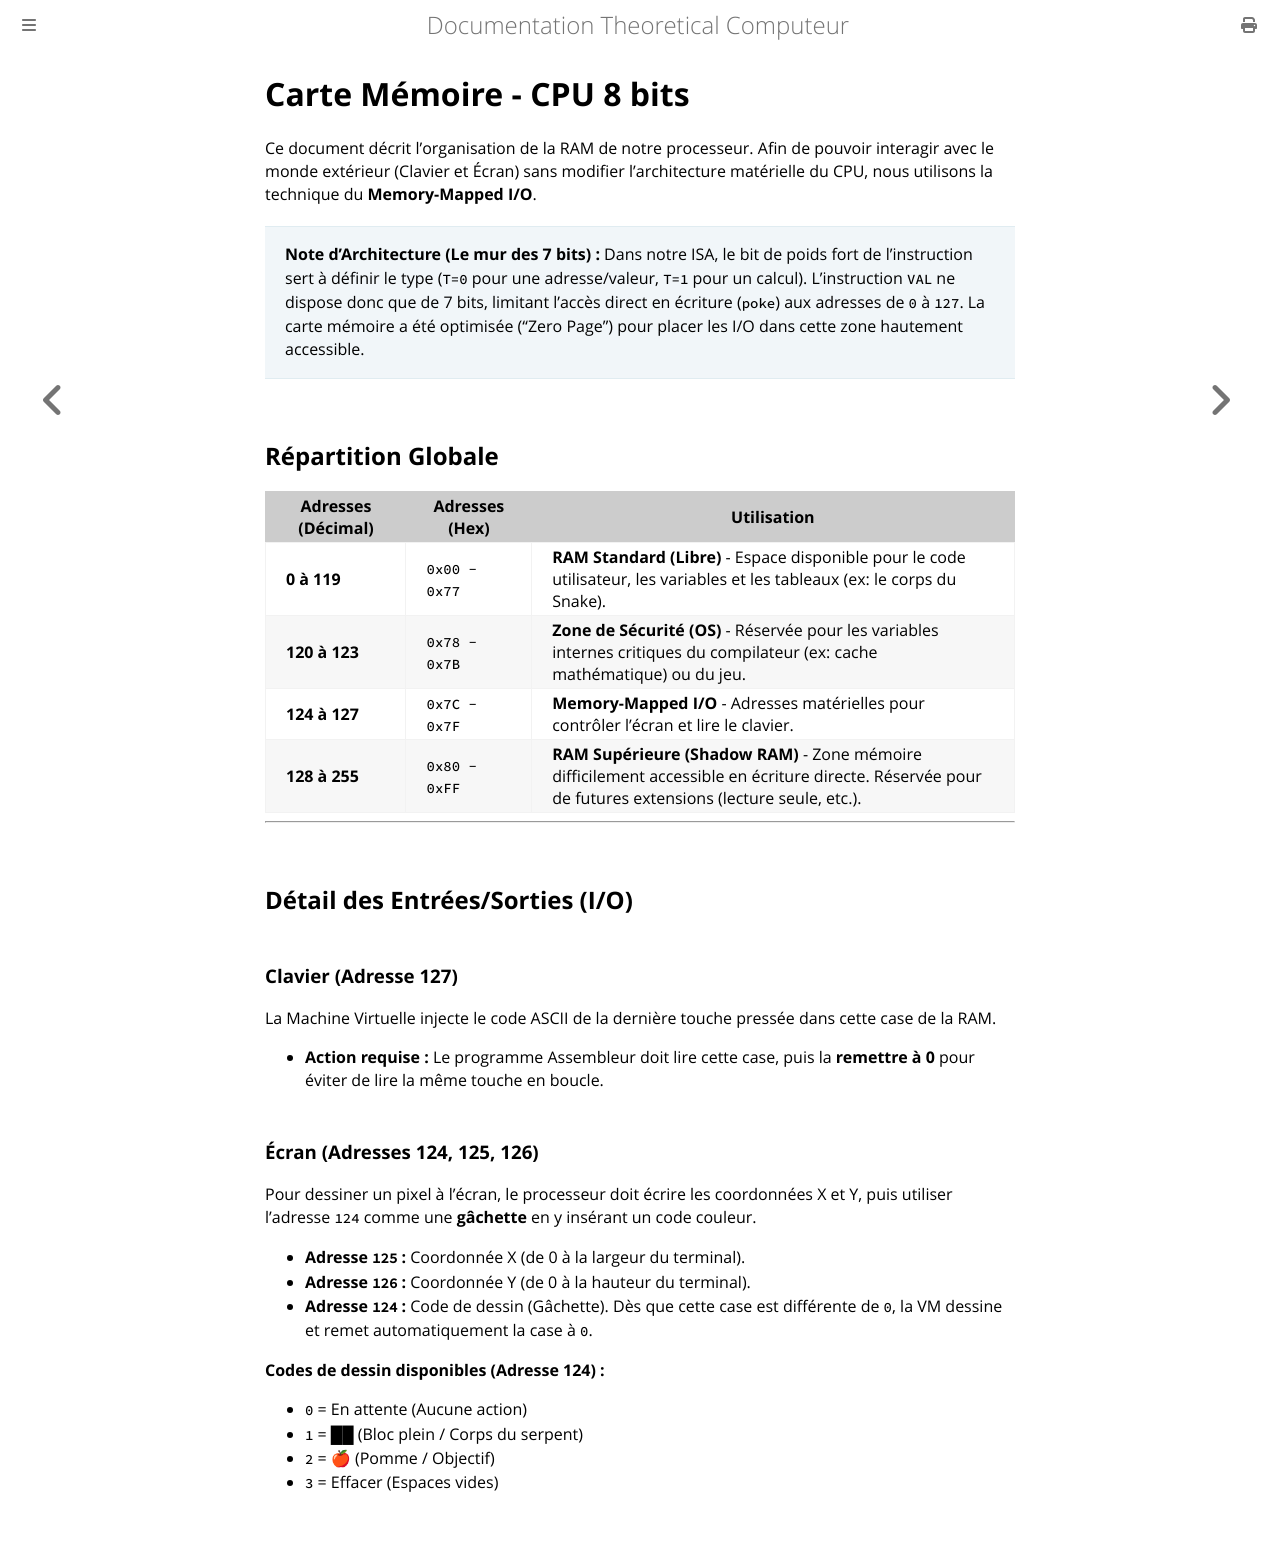

repository: Jonas0o0/theoretical-computer · page: 04-memory-map.html · generator: mdbook

# Carte Mémoire - CPU 8 bits

Ce document décrit l'organisation de la RAM de notre processeur.
Afin de pouvoir interagir avec le monde extérieur (Clavier et Écran) sans modifier l'architecture matérielle du CPU, nous utilisons la technique du **Memory-Mapped I/O**.

> **Note d'Architecture (Le mur des 7 bits) :**
> Dans notre ISA, le bit de poids fort de l'instruction sert à définir le type (`T=0` pour une adresse/valeur, `T=1` pour un calcul). L'instruction `VAL` ne dispose donc que de 7 bits, limitant l'accès direct en écriture (`poke`) aux adresses de `0` à `127`. La carte mémoire a été optimisée ("Zero Page") pour placer les I/O dans cette zone hautement accessible.

## Répartition Globale

| Adresses (Décimal) | Adresses (Hex) | Utilisation |
| --- | --- | --- |
| **0 à 119** | `0x00 - 0x77` | **RAM Standard (Libre)** - Espace disponible pour le code utilisateur, les variables et les tableaux (ex: le corps du Snake). |
| **120 à 123** | `0x78 - 0x7B` | **Zone de Sécurité (OS)** - Réservée pour les variables internes critiques du compilateur (ex: cache mathématique) ou du jeu. |
| **124 à 127** | `0x7C - 0x7F` | **Memory-Mapped I/O** - Adresses matérielles pour contrôler l'écran et lire le clavier. |
| **128 à 255** | `0x80 - 0xFF` | **RAM Supérieure (Shadow RAM)** - Zone mémoire difficilement accessible en écriture directe. Réservée pour de futures extensions (lecture seule, etc.). |

---

## Détail des Entrées/Sorties (I/O)

### Clavier (Adresse 127)

La Machine Virtuelle injecte le code ASCII de la dernière touche pressée dans cette case de la RAM.

* **Action requise :** Le programme Assembleur doit lire cette case, puis la **remettre à 0** pour éviter de lire la même touche en boucle.

### Écran (Adresses 124, 125, 126)

Pour dessiner un pixel à l'écran, le processeur doit écrire les coordonnées X et Y, puis utiliser l'adresse `124` comme une **gâchette** en y insérant un code couleur.

* **Adresse `125` :** Coordonnée X (de 0 à la largeur du terminal).
* **Adresse `126` :** Coordonnée Y (de 0 à la hauteur du terminal).
* **Adresse `124` :** Code de dessin (Gâchette). Dès que cette case est différente de `0`, la VM dessine et remet automatiquement la case à `0`.

**Codes de dessin disponibles (Adresse 124) :**

* `0` = En attente (Aucune action)
* `1` = ██ (Bloc plein / Corps du serpent)
* `2` = 🍎 (Pomme / Objectif)
* `3` = Effacer (Espaces vides)
